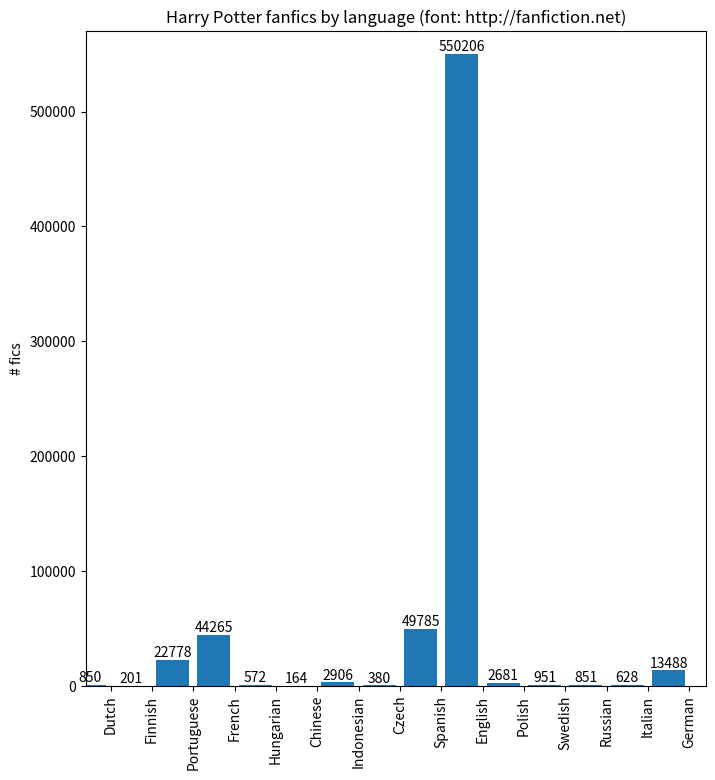

The matplotlib source for this figure:
from matplotlib import pyplot as plt

data = [
    ('Norwegian', 51), ('Japanese', 10), ('Dutch', 850), ('Filipino', 26),
    ('Finnish', 201), ('Danish', 87), ('Portuguese', 22778), ('Bulgarian', 16),
    ('French', 44265), ('Catalan', 64), ('Croatian', 13), ('Latin', 25),
    ('Hebrew', 77), ('Hungarian', 572), ('Hindi', 2), ('Chinese', 164),
    ('Romanian', 16), ('Slovak', 40), ('Indonesian', 2906), ('Estonian', 3),
    ('Greek', 30), ('Farsi', 3), ('Korean', 14), ('Afrikaans', 6), ('Arabic', 6),
    ('Czech', 380), ('Malay', 3), ('Spanish', 49785), ('English', 550206), ('Albanian', 3),
    ('Esperanto', 10), ('Devanagari', 2), ('Polish', 2681), ('Serbian', 4),
    ('Swedish', 951), ('Russian', 851), ('Turkish', 48), ('Italian', 628), ('Icelandic', 6),
    ('German', 13488), ('Vietnamese', 62)
]
fics_by_language = [row for row in data if row[1] > 100]

languages = [language for language, _ in fics_by_language]
languages_nums = [i + 0.1 for i in range(len(languages))]

fics = [count for _, count in fics_by_language]

# set figure size 800x850
plt.figure(figsize=(8, 8.5), dpi=100)

# set x range from 0 to 15 and y range from 0 to 570,000
plt.axis([0, 15, 0, 570000])

rects = plt.bar(languages_nums, fics)
plt.ylabel('# fics')
plt.title('Harry Potter fanfics by language (font: http://fanfiction.net)')

# set x label as the languages. adds 0.5 space between each language
language_nums = [i + 0.5 for i in languages_nums]
plt.xticks(language_nums, languages, rotation='vertical')

# plot actual value above each bar
for rect in rects:
    height = rect.get_height()
    plt.text(rect.get_x() + rect.get_width() / 2., height + 10,
             '{}'.format(height), ha='center', va='bottom', size=10)

# set font size to 10
plt.rc("font", size=10)

# save chart to fics.png
plt.savefig('fics.png')
